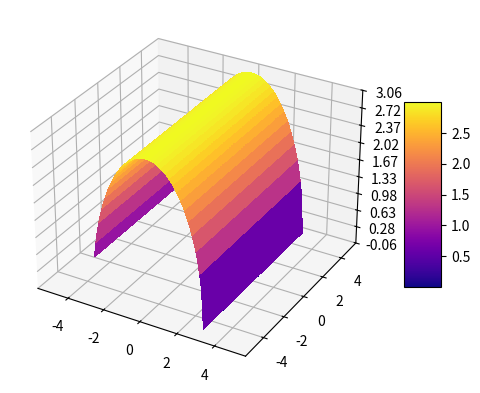

The matplotlib source for this figure:
import numpy as np
import matplotlib.pyplot as plt
from mpl_toolkits.mplot3d import Axes3D
import matplotlib as mpl
from matplotlib import cm
from matplotlib.ticker import LinearLocator


def para3d():
    fig = plt.figure()
    ax = fig.gca(projection='3d')

    t = np.linspace(0,2*np.pi,10000)
    x = np.sin(1*t)
    y = np.sin(0.5*t)
    z = np.cos(3*t)
    ax.plot(x,y,z)

def surf(x,y,z,title):
    fig, ax = plt.subplots(subplot_kw={"projection": "3d"})
    plt.title(f"{title}")
   
    # Plot the surface.
    surf = ax.plot_surface(x, y, z, cmap=cm.plasma,linewidth=0, antialiased=False)

    # Customize the z axis.
    # ax.set_zlim(-1.01, 1.01)
    ax.zaxis.set_major_locator(LinearLocator(10))
    # A StrMethodFormatter is used automatically
    ax.zaxis.set_major_formatter('{x:.02f}')

    # Add a color bar which maps values to colors.
    fig.colorbar(surf, shrink=0.5, aspect=5)

    



# Make data.
x = np.arange(-5, 5, 0.1)
y = np.arange(-5, 5, 0.1)
x, y = np.meshgrid(x, y)
z = (9-x**2)**(1/2) 
surf(x,y,z,"")
plt.show()